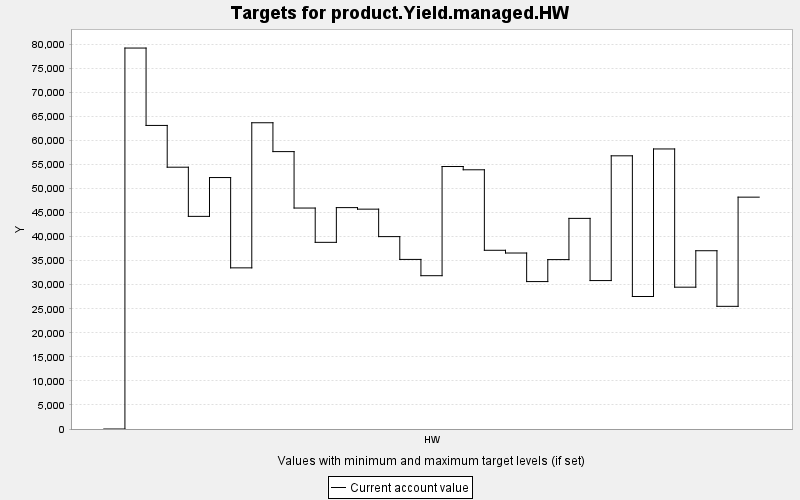

The file beside this chart, header and first rows:
TARGET, PERIOD, YEAR, PERIODWIDTH, MINIMUM, MAXIMUM, MINWEIGHT, MAXWEIGHT, CURRENT, SUMMARY
product.Yield.managed.HW, 0, 0, 10.0, 0.0, 10000, 1.0, 1.0, 0.0, 0.0
product.Yield.managed.HW, 1, 10, 10.0, 0.0, 10000, 1.0, 1.0, 79204, 0.0
product.Yield.managed.HW, 2, 20, 10.0, 0.0, 10000, 1.0, 1.0, 63114, 0.0
product.Yield.managed.HW, 3, 30, 10.0, 0.0, 10000, 1.0, 1.0, 54431, 0.0
product.Yield.managed.HW, 4, 40, 10.0, 0.0, 10000, 1.0, 1.0, 44209, 0.0
product.Yield.managed.HW, 5, 50, 10.0, 0.0, 10000, 1.0, 1.0, 52279, 0.0
product.Yield.managed.HW, 6, 60, 10.0, 0.0, 10000, 1.0, 1.0, 33503, 0.0
product.Yield.managed.HW, 7, 70, 10.0, 0.0, 10000, 1.0, 1.0, 63673, 0.0
product.Yield.managed.HW, 8, 80, 10.0, 0.0, 10000, 1.0, 1.0, 57672, 0.0
product.Yield.managed.HW, 9, 90, 10.0, 0.0, 10000, 1.0, 1.0, 45940, 0.0
product.Yield.managed.HW, 10, 100, 10.0, 0.0, 10000, 1.0, 1.0, 38810, 0.0
product.Yield.managed.HW, 11, 110, 10.0, 0.0, 10000, 1.0, 1.0, 46029, 0.0
product.Yield.managed.HW, 12, 120, 10.0, 0.0, 10000, 1.0, 1.0, 45709, 0.0
product.Yield.managed.HW, 13, 130, 10.0, 0.0, 10000, 1.0, 1.0, 39999, 0.0
product.Yield.managed.HW, 14, 140, 10.0, 0.0, 10000, 1.0, 1.0, 35259, 0.0
product.Yield.managed.HW, 15, 150, 10.0, 0.0, 10000, 1.0, 1.0, 31874, 0.0
product.Yield.managed.HW, 16, 160, 10.0, 0.0, 10000, 1.0, 1.0, 54573, 0.0
product.Yield.managed.HW, 17, 170, 10.0, 0.0, 10000, 1.0, 1.0, 53894, 0.0
product.Yield.managed.HW, 18, 180, 10.0, 0.0, 10000, 1.0, 1.0, 37158, 0.0
product.Yield.managed.HW, 19, 190, 10.0, 0.0, 10000, 1.0, 1.0, 36590, 0.0
product.Yield.managed.HW, 20, 200, 10.0, 0.0, 10000, 1.0, 1.0, 30650, 0.0
product.Yield.managed.HW, 21, 210, 10.0, 0.0, 10000, 1.0, 1.0, 35220, 0.0
product.Yield.managed.HW, 22, 220, 10.0, 0.0, 10000, 1.0, 1.0, 43791, 0.0
product.Yield.managed.HW, 23, 230, 10.0, 0.0, 10000, 1.0, 1.0, 30861, 0.0
product.Yield.managed.HW, 24, 240, 10.0, 0.0, 10000, 1.0, 1.0, 56798, 0.0
product.Yield.managed.HW, 25, 250, 10.0, 0.0, 10000, 1.0, 1.0, 27549, 0.0
product.Yield.managed.HW, 26, 260, 10.0, 0.0, 10000, 1.0, 1.0, 58224, 0.0
product.Yield.managed.HW, 27, 270, 10.0, 0.0, 10000, 1.0, 1.0, 29485, 0.0
product.Yield.managed.HW, 28, 280, 10.0, 0.0, 10000, 1.0, 1.0, 37065, 0.0
product.Yield.managed.HW, 29, 290, 10.0, 0.0, 10000, 1.0, 1.0, 25504, 0.0
product.Yield.managed.HW, 30, 300, 10.0, 0.0, 10000, 1.0, 1.0, 48204, 0.0
